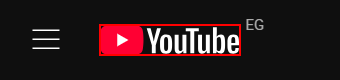
Workflow: test

Step 1: find the element
